Run: headless pygame with SDL's dummy video driver; simulated clock (each Clock.tick advances the game by its frame time, no real sleeping); random seed 0; keys injected as events and as key.get_pressed() state; no mouse input.
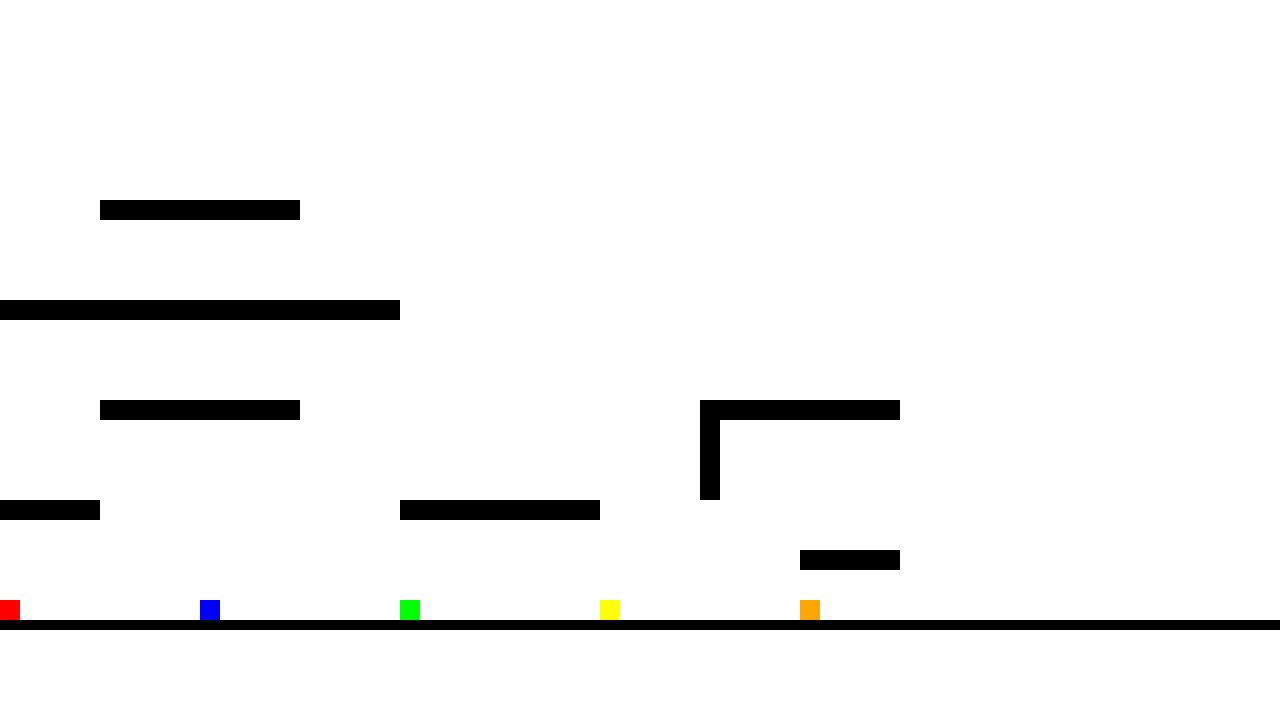
Frame 1 of 4 · flips 1–60 · no input
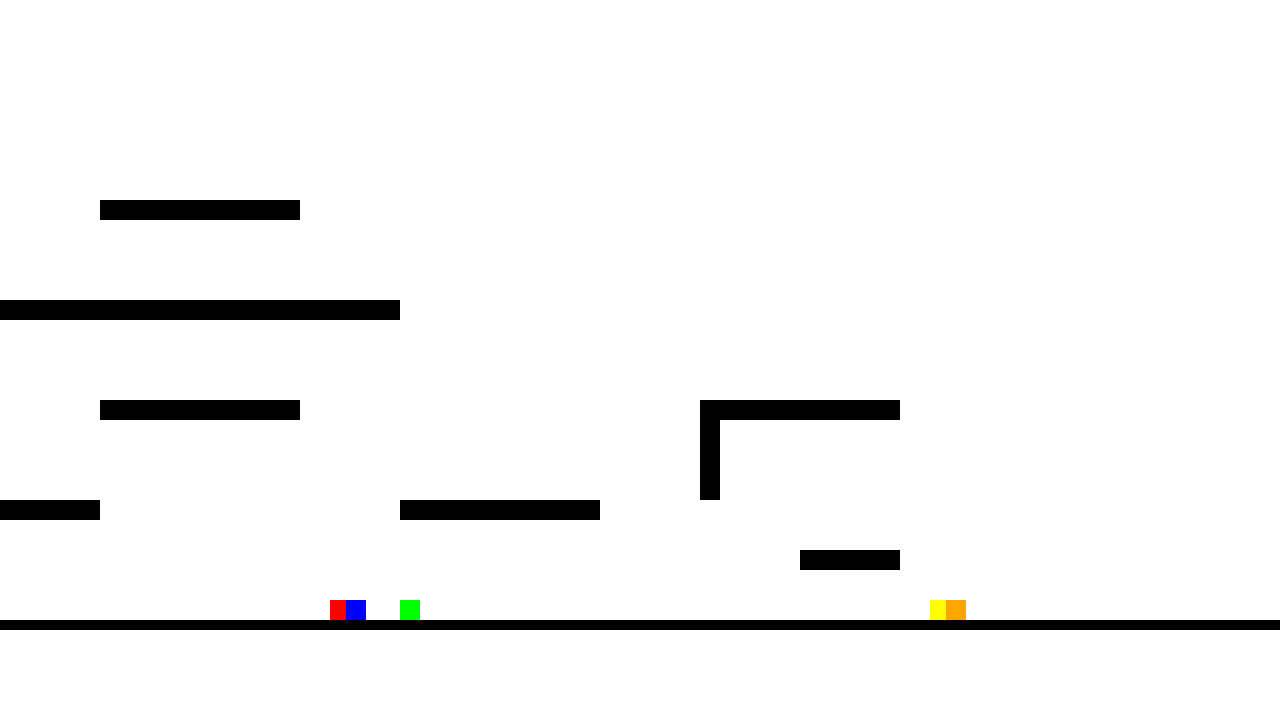
Frame 2 of 4 · flips 61–180 · tapped SPACE, RETURN · held RIGHT (→), D
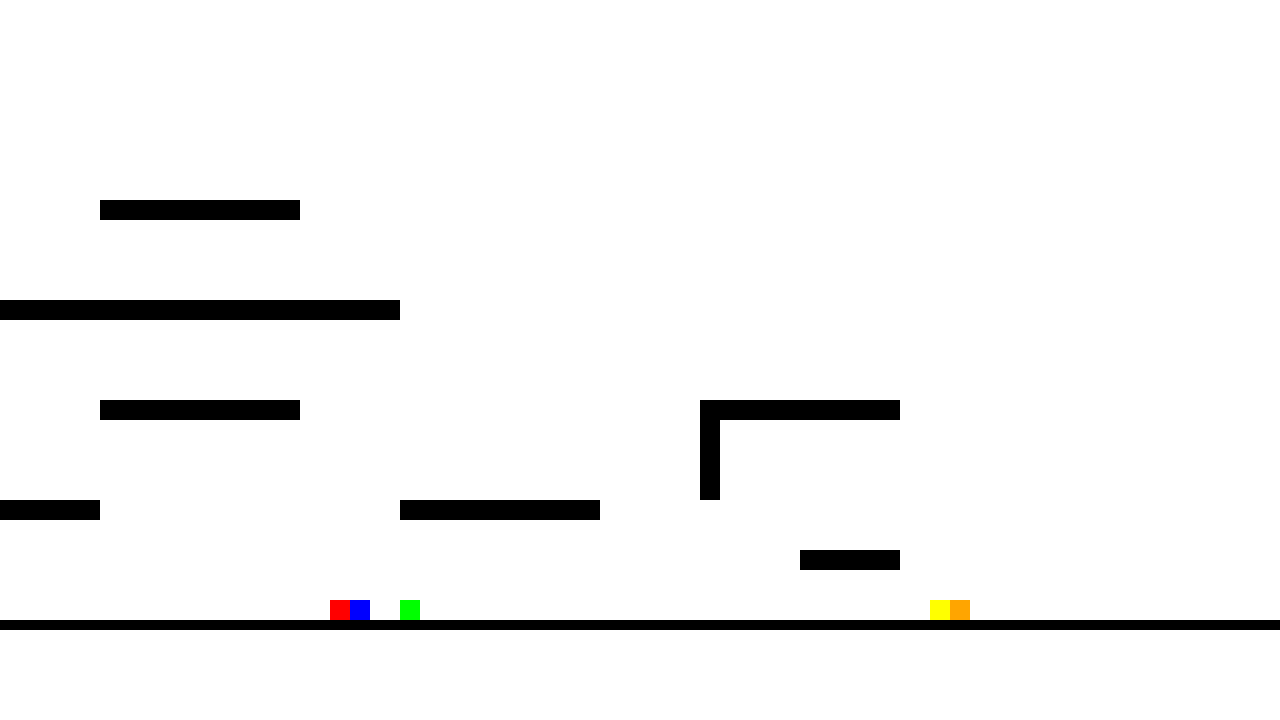
Frame 3 of 4 · flips 181–300 · held DOWN (↓), S
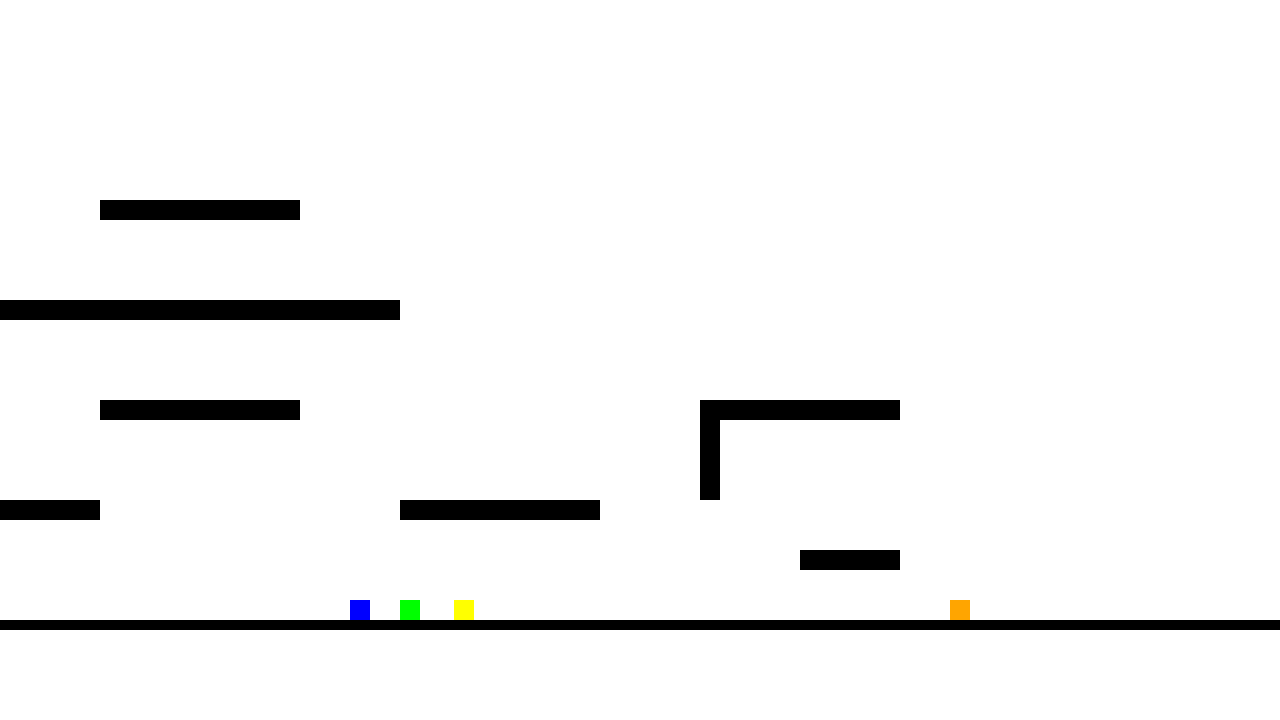
Frame 4 of 4 · flips 301–420 · held LEFT (←), A, UP (↑), W

The pygame program that drew these frames:

# Example file showing a circle moving on screen
import pygame
import random

# pygame setup
pygame.init()
screen = pygame.display.set_mode((1280, 720))
clock = pygame.time.Clock()
running = True
dt = 0
allowedJumps = 3
taggedPlayer = random.randint(0, 4)
print(taggedPlayer)

WIDTH = screen.get_width()
HEIGHT = screen.get_height()

PLAYER_HEIGHT = 20
PLAYER_WIDTH = 20
PLAYER_MOVEMENT_SPEED = 250
PLAYER_JUMP_HEIGHT = 300
PLAYER_GRAVITY = 550

player1_pos = pygame.Vector2(0, HEIGHT-100)
player2_pos = pygame.Vector2(200, HEIGHT-100)
player3_pos = pygame.Vector2(400, HEIGHT-100)
player4_pos = pygame.Vector2(600, HEIGHT-100)
player5_pos = pygame.Vector2(800, HEIGHT-100)

player_positions = [player1_pos, 
                    player2_pos, 
                    player3_pos, 
                    player4_pos,
                    player5_pos]

player1_velocity = 0
player2_velocity = 0
player3_velocity = 0
player4_velocity = 0
player5_velocity = 0

player_velocities = [player1_velocity,
                     player2_velocity,
                     player3_velocity,
                     player4_velocity,
                     player5_velocity]

player_jump_counts = [allowedJumps, allowedJumps, allowedJumps, allowedJumps, allowedJumps]  # remaining jumps per player (max 2)


floorBase = pygame.Rect(0, HEIGHT - 100, WIDTH, 10)
platform1 = pygame.Rect(400, 500, 200, 20)
platform2 = pygame.Rect(WIDTH / (1280/700), 400, 200, 20)
platform3 = pygame.Rect(0, 300, 400, 20)
platform4 = pygame.Rect(100, 400, 200, 20)
platform5 = pygame.Rect(700, 400, 20, 100)
platform6 = pygame.Rect(0, 500, 100, 20)
platform7 = pygame.Rect(100, 200, 200, 20)
platform8 = pygame.Rect(800, 550, 100, 20)

platforms = [floorBase, platform1, platform2, platform3, platform4, platform5, platform6, platform7, platform8]

while running:
    # poll for events
    # pygame.QUIT event means the user clicked X to close your window
    for event in pygame.event.get():
        if event.type == pygame.QUIT:
            running = False
        if event.type == pygame.KEYDOWN:
            jump_bindings = [pygame.K_w, pygame.K_t, pygame.K_i, pygame.K_UP, pygame.K_LEFTBRACKET]
            for idx, key in enumerate(jump_bindings):
                if event.key == key and player_jump_counts[idx] > 0:
                    player_velocities[idx] = -PLAYER_JUMP_HEIGHT
                    player_jump_counts[idx] -= 1

    screen.fill("white")
    
    pygame.draw.rect(screen, "red", (player1_pos.x, player1_pos.y, PLAYER_WIDTH, PLAYER_HEIGHT))
    pygame.draw.rect(screen, "blue", (player2_pos.x, player2_pos.y, PLAYER_WIDTH, PLAYER_HEIGHT))
    pygame.draw.rect(screen, "green", (player3_pos.x, player3_pos.y, PLAYER_WIDTH, PLAYER_HEIGHT))
    pygame.draw.rect(screen, "yellow", (player4_pos.x, player4_pos.y, PLAYER_WIDTH, PLAYER_HEIGHT))
    pygame.draw.rect(screen, "orange", (player5_pos.x, player5_pos.y, PLAYER_WIDTH, PLAYER_HEIGHT))
    
    for platform in platforms:
        pygame.draw.rect(screen, "black", platform)

    for i in range(len(player_velocities)):
        player_velocities[i] += PLAYER_GRAVITY * dt

    for i in range(len(player_positions)):
        prev_bottom = player_positions[i].y + PLAYER_HEIGHT
        player_positions[i].y += player_velocities[i] * dt
        
        player_rect = pygame.Rect(player_positions[i].x, player_positions[i].y, PLAYER_WIDTH, PLAYER_HEIGHT)
        for platform in platforms:
            if player_rect.colliderect(platform):
                if player_velocities[i] >= 0 and player_rect.bottom - platform.top <= 20:
                    player_positions[i].y = platform.y - PLAYER_HEIGHT
                    player_velocities[i] = 0
                    player_rect.y = player_positions[i].y
                elif player_velocities[i] < 0 and platform.bottom - player_rect.top <= 20:
                    player_rect.top = platform.bottom
                    player_positions[i].y = player_rect.y
                    player_velocities[i] = -player_velocities[i] * 0.3
                else:
                    if player_rect.centerx < platform.centerx:
                        player_rect.right = platform.left
                    else: player_rect.left = platform.right
                player_positions[i].x = player_rect.x

    # Player-to-player collisions
    for i in range(len(player_positions)):
        player_rect = pygame.Rect(player_positions[i].x, player_positions[i].y, PLAYER_WIDTH, PLAYER_HEIGHT)
        for j in range(i + 1, len(player_positions)):
            other_rect = pygame.Rect(player_positions[j].x, player_positions[j].y, PLAYER_WIDTH, PLAYER_HEIGHT)
            if player_rect.colliderect(other_rect):
                if taggedPlayer == i:
                    taggedPlayer = j
                    print(taggedPlayer)
                elif taggedPlayer == j:
                    taggedPlayer = i
                    print(taggedPlayer)
                # Calculate overlap on each axis
                overlap_x = min(player_rect.right, other_rect.right) - max(player_rect.left, other_rect.left)
                overlap_y = min(player_rect.bottom, other_rect.bottom) - max(player_rect.top, other_rect.top)

                if overlap_x < overlap_y:
                    # Horizontal push - each player gets pushed half the overlap
                    if player_positions[i].x < player_positions[j].x:
                        player_positions[i].x -= overlap_x / 2
                        player_positions[j].x += overlap_x / 2
                    else:
                        player_positions[i].x += overlap_x / 2
                        player_positions[j].x -= overlap_x / 2
                else:
                    # Vertical push
                    if player_positions[i].y < player_positions[j].y:
                        player_positions[i].y -= overlap_y / 2
                        player_positions[j].y += overlap_y / 2
                    else:
                        player_positions[i].y += overlap_y / 2
                        player_positions[j].y -= overlap_y / 2
                    # Stop vertical velocity for both on vertical collision
                    player_velocities[i] = 0
                    player_velocities[j] = 0
                    # Re-resolve platform collisions so players can't be pushed through platforms
                    for pi in [i, j]:
                        p_rect = pygame.Rect(player_positions[pi].x, player_positions[pi].y, PLAYER_WIDTH, PLAYER_HEIGHT)
                        for platform in platforms:
                            if p_rect.colliderect(platform):
                                player_positions[pi].y = platform.y - PLAYER_HEIGHT
                                player_velocities[pi] = 0
                                p_rect.y = player_positions[pi].y

        
    on_ground = []
    for i in range(len(player_positions)):
        check_rect = pygame.Rect(player_positions[i].x, player_positions[i].y + 1, PLAYER_WIDTH, PLAYER_HEIGHT)
        on_platform = any(check_rect.colliderect(platform) for platform in platforms)
        on_player = any(
            j != i and
            abs((player_positions[i].y + PLAYER_HEIGHT) - player_positions[j].y) <= 2 and
            player_positions[i].x + PLAYER_WIDTH > player_positions[j].x and
            player_positions[i].x < player_positions[j].x + PLAYER_WIDTH
            for j in range(len(player_positions))
        )
     
        on_ground.append(on_platform or on_player)

    # Reset jump count when landing
    for i in range(len(player_positions)):
        if on_ground[i]:
            player_jump_counts[i] = allowedJumps
        elif player_jump_counts[i] == allowedJumps:
            player_jump_counts[i] = allowedJumps - 1 
            

    keys = pygame.key.get_pressed()
    if keys[pygame.K_a]:
        player1_pos.x -= PLAYER_MOVEMENT_SPEED * dt
    if keys[pygame.K_d]:
        player1_pos.x += PLAYER_MOVEMENT_SPEED * dt

    if keys[pygame.K_f]:
        player2_pos.x -= PLAYER_MOVEMENT_SPEED * dt
    if keys[pygame.K_h]:
        player2_pos.x += PLAYER_MOVEMENT_SPEED * dt

    if keys[pygame.K_j]:
        player3_pos.x -= PLAYER_MOVEMENT_SPEED * dt
    if keys[pygame.K_l]:
        player3_pos.x += PLAYER_MOVEMENT_SPEED * dt

    if keys[pygame.K_LEFT]:
        player4_pos.x -= PLAYER_MOVEMENT_SPEED * dt
    if keys[pygame.K_RIGHT]:
        player4_pos.x += PLAYER_MOVEMENT_SPEED * dt

    if keys[pygame.K_SEMICOLON]:
        player5_pos.x -= PLAYER_MOVEMENT_SPEED * dt
    if keys[pygame.K_RETURN]:
        player5_pos.x += PLAYER_MOVEMENT_SPEED * dt
        

        
    

    # flip() the display to put your work on screen
    pygame.display.flip()

    # limits FPS to 60
    # dt is delta time in seconds since last frame, used for framerate-
    # independent physics.
    dt = clock.tick(60) / 1000

pygame.quit()
